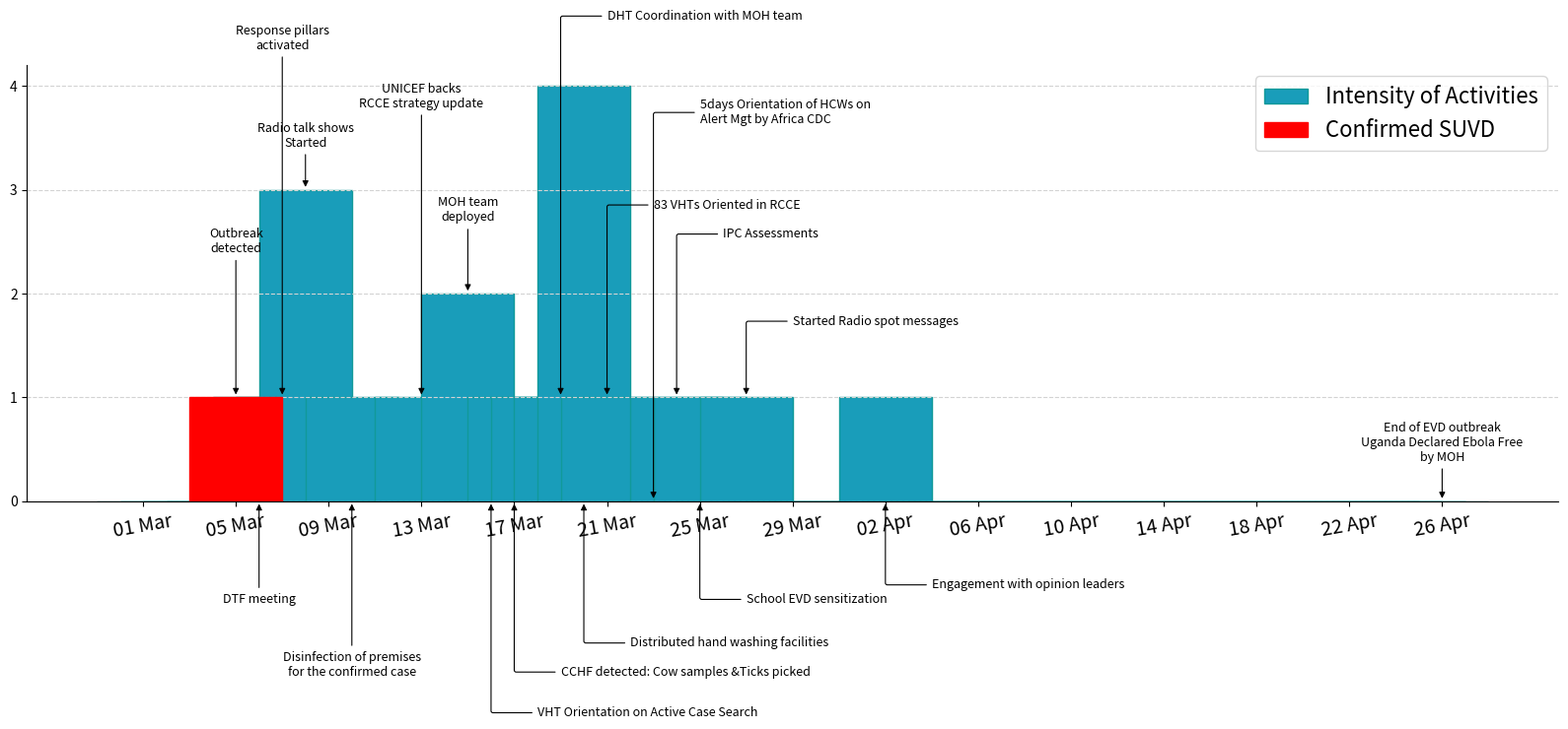

Reproduce this figure in Python.
import matplotlib.pyplot as plt
import pandas as pd
from matplotlib.ticker import MaxNLocator

# === Data Setup ===
data = {
    "Date": [
        "05/03/2025", "06/03/2025", "07/03/2025", "08/03/2025", "08/03/2025",
        "08/03/2025", "10/03/2025", "13/03/2025", "15/03/2025", "17/03/2025",
        "18/03/2025", "19/03/2025", "20/03/2025", "21/03/2025", "24/03/2025",
        "25/03/2025", "27/03/2025", "02/04/2025", "26/04/2025"
    ],
    "Intensity of Activities": [1, 1, 1, 1, 1,
                 1, 1, 1, 2, 1,
                 1, 1, 4, 1, 1,
                 1, 1, 1, 0]
}
df = pd.DataFrame(data)
df["Date"] = pd.to_datetime(df["Date"], format="%d/%m/%Y")
df = df.groupby("Date", as_index=False).sum()

# === Full Date Range ===
all_dates = pd.date_range("2025-03-01", "2025-04-26")
df = df.set_index("Date").reindex(all_dates, fill_value=0).reset_index()
df.columns = ["Date", "Intensity of Activities"]

# === Separate confirmed SUVD logic ===
df["Confirmed SUVD"] = 0
df["IsConfirmedOnly"] = False

confirmed_date = pd.to_datetime("2025-03-05")
df.loc[df["Date"] == confirmed_date, "Confirmed SUVD"] = 1
df.loc[df["Date"] == confirmed_date, "Intensity of Activities"] = 0
df.loc[df["Date"] == confirmed_date, "IsConfirmedOnly"] = True

# === Plotting ===
fig, ax = plt.subplots(figsize=(16, 9))

# Plot regular suspects
ax.bar(df.loc[~df["IsConfirmedOnly"], "Date"], df.loc[~df["IsConfirmedOnly"], "Intensity of Activities"],
       color="#199dba", edgecolor="#199", width=4, label="Intensity of Activities", zorder=1)

# Plot confirmed SUVD case in red
ax.bar(df.loc[df["IsConfirmedOnly"], "Date"], df.loc[df["IsConfirmedOnly"], "Confirmed SUVD"],
       color="red", edgecolor="red", width=4, label="Confirmed SUVD", zorder=2)

# X-axis formatting
step = 4
ax.set_xticks(df["Date"][::step])
ax.set_xticklabels([d.strftime("%d %b") for d in df["Date"][::step]], rotation=10, fontsize=14)

# === Annotations ===
annotations = {
    "2025-03-05": {"text": "Outbreak\ndetected", "style": "-L", "level": 0.5, "below": False},
    "2025-03-06": {"text": "DTF meeting", "style": "straight", "level": 0.35, "below": True},
    "2025-03-07": {"text": "Response pillars\nactivated", "style": "straight", "level": 1.2, "below": False},
    "2025-03-08": {"text": "Radio talk shows\nStarted", "style": "straight", "level": 0.15, "below": False},
    "2025-03-10": {"text": "Disinfection of premises\nfor the confirmed case", "style": "straight", "level": 0.6, "below": True},
    "2025-03-13": {"text": "UNICEF backs\nRCCE strategy update", "style": "straight", "level": 1, "below": False},
    "2025-03-15": {"text": "MOH team\ndeployed", "style": "straight", "level": 0.25, "below": False},
    "2025-03-16": {"text": "GISO & Lab teams\n-Mortality Surveillance", "style": "straight", "level": 0.75, "below": True},
    "2025-03-16": {"text": "VHT Orientation on Active Case Search", "style": "L", "level": 0.74,"below": True},
    "2025-03-17": {"text": "CCHF detected: Cow samples &Ticks picked", "style": "L", "level": 0.6, "below": True},
    "2025-03-19": {"text": "DHT Coordination with MOH team", "style": "L", "level": 1.3, "below": False},
    "2025-03-20": {"text": "Distributed hand washing facilities", "style": "L", "level": 0.5, "below": True},
    "2025-03-21": {"text": "83 VHTs Oriented in RCCE", "style": "L", "level": 0.65, "below": False},
    "2025-03-23": {"text": "5days Orientation of HCWs on\nAlert Mgt by Africa CDC", "style": "L", "level": 1.3, "below": False},
    "2025-03-24": {"text": "IPC Assessments", "style": "L", "level": 0.55, "below": False},
    "2025-03-25": {"text": "School EVD sensitization", "style": "L", "level": 0.35, "below": True},
    "2025-03-27": {"text": "Started Radio spot messages", "style": "L", "level": 0.25, "below": False},
    "2025-04-02": {"text": "Engagement with opinion leaders", "style": "L", "level": 0.3, "below": True},
    "2025-04-26": {"text": "End of EVD outbreak\nUganda Declared Ebola Free\nby MOH", "style": "straight", "level": 0.14, "below": False}
}

x_buffer = pd.Timedelta(days=2)
offset_unit = 2.8

for date_str, ann in annotations.items():
    date = pd.to_datetime(date_str)
    if date not in df["Date"].values:
        continue
    y_val = df.loc[df["Date"] == date, ["Intensity of Activities", "Confirmed SUVD"]].sum(axis=1).values[0]
    below = ann["below"]
    level = ann["level"]
    style = ann["style"]
    anchor_y = 0 if below else y_val
    offset_y = (-1 if below else 1) * offset_unit * level
    target_y = anchor_y + offset_y
    text_x = date + (x_buffer if style == "L" else pd.Timedelta(0))
    conn_style = "angle,angleA=0,angleB=90,rad=2" if style == "L" else "arc3"
    ax.annotate(
        ann["text"],
        xy=(date, anchor_y),
        xytext=(text_x, target_y),
        fontsize=9,
        ha="left" if style == "L" else "center",
        zorder=5,
        arrowprops=dict(
            arrowstyle="-|>",
            connectionstyle=conn_style,
            color="black",
            lw=0.8,
            zorder=5
        )
    )

# === Final Formatting ===
ax.set_title("", fontsize=22, fontweight="bold", color="#222222")
ax.set_xlabel("", fontsize=16, fontweight="bold")
ax.set_ylabel("", fontsize=16, fontweight="bold")
ax.legend(fontsize=16, loc="upper right")
ax.yaxis.set_major_locator(MaxNLocator(integer=True))
ax.grid(axis="y", linestyle="--", color="lightgrey", zorder=0)
ax.set_facecolor("white")
fig.patch.set_facecolor("white")
ax.spines["top"].set_visible(False)
ax.spines["right"].set_visible(False)
fig.tight_layout()
plt.show()
